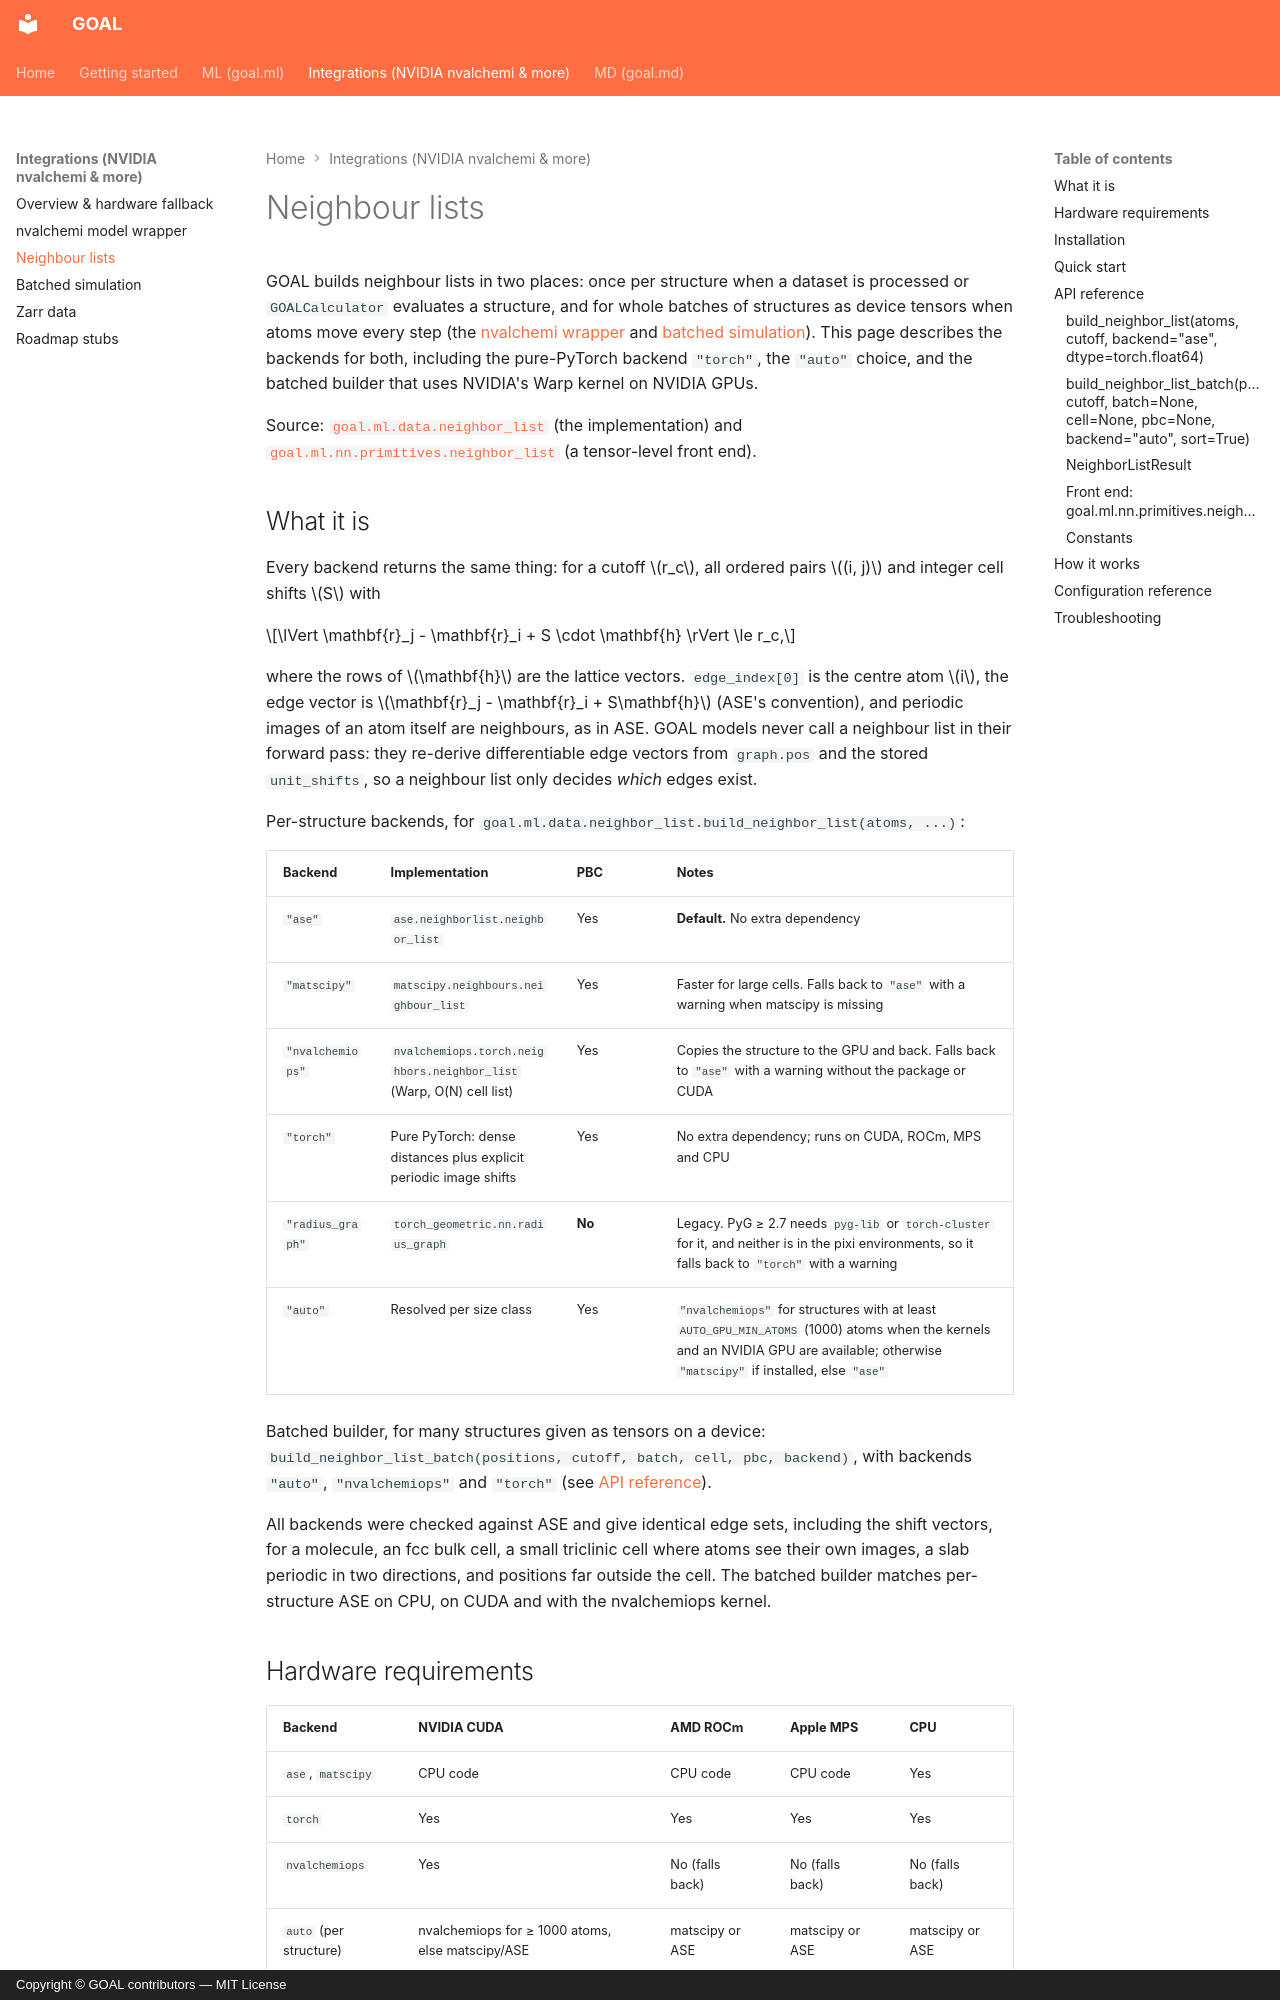

repository: Nourollah/GOAL · page: integrations/neighbor_list/index.html · generator: mkdocs · copyright: Copyright © GOAL contributors — MIT License

# Neighbour lists

GOAL builds neighbour lists in two places: once per structure when a dataset is processed or `GOALCalculator` evaluates a structure, and for whole batches of structures as device tensors when atoms move every step (the [nvalchemi wrapper](nvalchemi_wrapper.md) and [batched simulation](batched_simulation.md)). This page describes the backends for both, including the pure-PyTorch backend `"torch"`, the `"auto"` choice, and the batched builder that uses NVIDIA's Warp kernel on NVIDIA GPUs.

Source:
[`goal.ml.data.neighbor_list`](https://github.com/Nourollah/GOAL/blob/main/src/goal/ml/data/neighbor_list.py) (the implementation) and
[`goal.ml.nn.primitives.neighbor_list`](https://github.com/Nourollah/GOAL/blob/main/src/goal/ml/nn/primitives/neighbor_list.py) (a tensor-level front end).

## What it is

Every backend returns the same thing: for a cutoff $r_c$, all ordered pairs $(i, j)$ and integer cell shifts $S$ with

$$\lVert \mathbf{r}_j - \mathbf{r}_i + S \cdot \mathbf{h} \rVert \le r_c,$$

where the rows of $\mathbf{h}$ are the lattice vectors. `edge_index[0]` is the centre atom $i$, the edge vector is $\mathbf{r}_j - \mathbf{r}_i + S\mathbf{h}$ (ASE's convention), and periodic images of an atom itself are neighbours, as in ASE. GOAL models never call a neighbour list in their forward pass: they re-derive differentiable edge vectors from `graph.pos` and the stored `unit_shifts`, so a neighbour list only decides *which* edges exist.

Per-structure backends, for `goal.ml.data.neighbor_list.build_neighbor_list(atoms, ...)`:

| Backend | Implementation | PBC | Notes |
|---|---|---|---|
| `"ase"` | `ase.neighborlist.neighbor_list` | Yes | **Default.** No extra dependency |
| `"matscipy"` | `matscipy.neighbours.neighbour_list` | Yes | Faster for large cells. Falls back to `"ase"` with a warning when matscipy is missing |
| `"nvalchemiops"` | `nvalchemiops.torch.neighbors.neighbor_list` (Warp, O(N) cell list) | Yes | Copies the structure to the GPU and back. Falls back to `"ase"` with a warning without the package or CUDA |
| `"torch"` | Pure PyTorch: dense distances plus explicit periodic image shifts | Yes | No extra dependency; runs on CUDA, ROCm, MPS and CPU |
| `"radius_graph"` | `torch_geometric.nn.radius_graph` | **No** | Legacy. PyG ≥ 2.7 needs `pyg-lib` or `torch-cluster` for it, and neither is in the pixi environments, so it falls back to `"torch"` with a warning |
| `"auto"` | Resolved per size class | Yes | `"nvalchemiops"` for structures with at least `AUTO_GPU_MIN_ATOMS` (1000) atoms when the kernels and an NVIDIA GPU are available; otherwise `"matscipy"` if installed, else `"ase"` |

Batched builder, for many structures given as tensors on a device: `build_neighbor_list_batch(positions, cutoff, batch, cell, pbc, backend)`, with backends `"auto"`, `"nvalchemiops"` and `"torch"` (see [API reference](#api-reference)).

All backends were checked against ASE and give identical edge sets, including the shift vectors, for a molecule, an fcc bulk cell, a small triclinic cell where atoms see their own images, a slab periodic in two directions, and positions far outside the cell. The batched builder matches per-structure ASE on CPU, on CUDA and with the nvalchemiops kernel.
